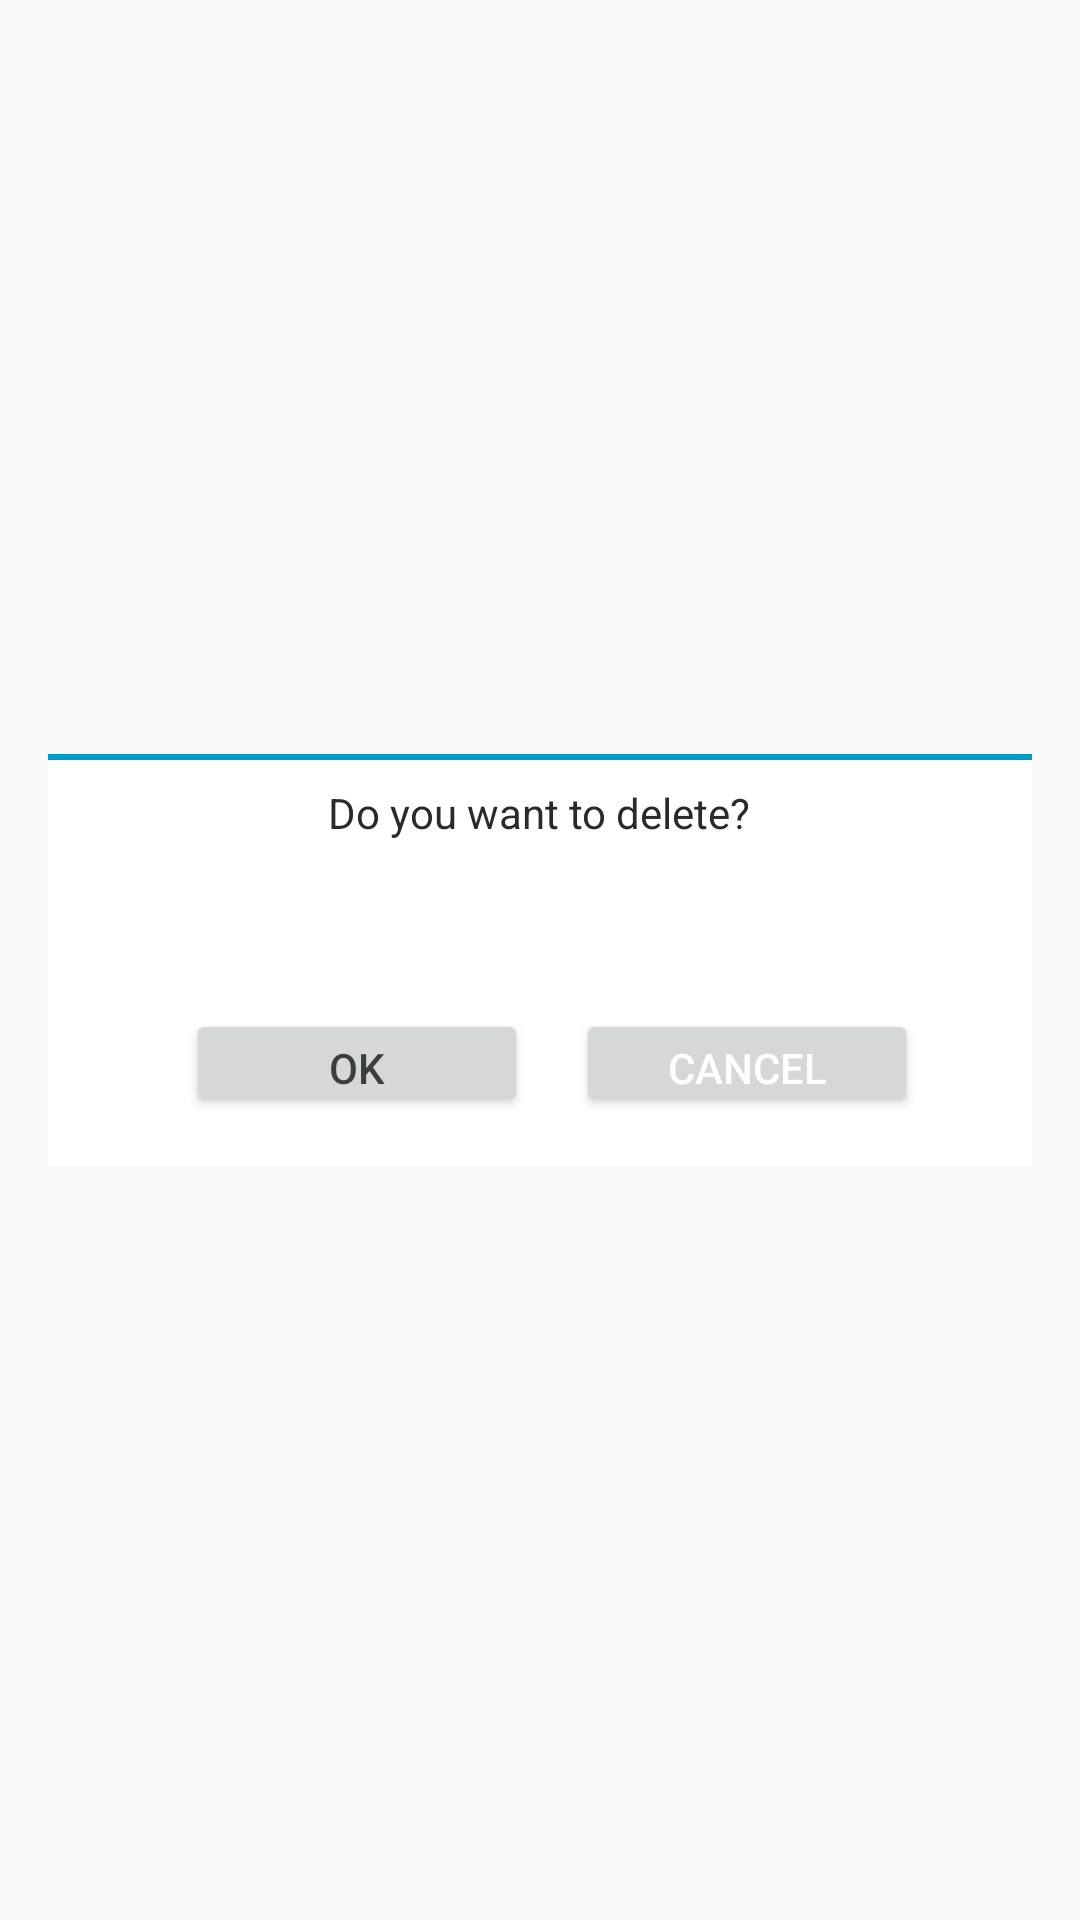

Write the Android layout XML for this screen, with the resource values it uses.
<!-- AndroidManifest.xml: application theme AppTheme -->
<!-- res/layout/dialog_error.xml -->
<?xml version="1.0" encoding="utf-8"?>
<RelativeLayout xmlns:android="http://schemas.android.com/apk/res/android"
    android:layout_width="match_parent"
    android:layout_height="match_parent"
    android:orientation="vertical"
    android:paddingLeft="16dp"
    android:paddingRight="16dp">

    <LinearLayout
        android:layout_width="match_parent"
        android:layout_height="wrap_content"
        android:layout_centerVertical="true"
        android:background="@color/main_bg"
        android:orientation="vertical">

        <LinearLayout
            android:layout_width="match_parent"
            android:layout_height="wrap_content"
            android:background="@color/main_bg"
            android:orientation="vertical"
            android:paddingBottom="16dp">


            <View
                android:id="@+id/img_dialog_coin"
                android:layout_width="match_parent"
                android:layout_height="2dp"
                android:layout_gravity="center_horizontal"
                android:background="@color/main_blue" />


            <TextView
                android:id="@+id/tv_dialog_error_message"
                android:layout_width="wrap_content"
                android:layout_height="wrap_content"
                android:layout_gravity="center_horizontal"
                android:layout_margin="8dp"
                android:text="Do you want to delete?"
                android:textColor="@color/main_text_color_2" />

        </LinearLayout>

        <LinearLayout
            android:layout_width="match_parent"
            android:layout_height="wrap_content"
            android:gravity="center"
            android:orientation="vertical"
            android:paddingTop="32dp">

            <LinearLayout
                android:layout_width="wrap_content"
                android:layout_height="wrap_content"
                android:layout_gravity="center">

                <Button
                    android:id="@+id/btn_ok"
                    android:layout_width="114dp"
                    android:layout_height="36dp"
                    android:layout_gravity="left"
                    android:layout_margin="8dp"
                    android:text="OK" />

                <Button
                    android:id="@+id/btn_cancel"
                    android:layout_width="114dp"
                    android:layout_height="36dp"
                    android:layout_gravity="right"
                    android:layout_marginLeft="8dp"
                    android:text="CANCEL"
                    android:textAllCaps="true"
                    android:textColor="@color/white" />
            </LinearLayout>
        </LinearLayout>
    </LinearLayout>


</RelativeLayout>
<!-- resources referenced by this layout -->
<resources>
  <color name="main_bg">#ffffff</color>
  <color name="main_blue">#0099cc</color>
  <color name="main_text_color_2">#2a2b27</color>
  <color name="white">#ffffff</color>
  <style name="AppTheme" parent="Theme.AppCompat.Light.NoActionBar">
          
          <item name="windowNoTitle">true</item>
          <item name="android:homeAsUpIndicator">@drawable/ic_back</item>
          <item name="android:titleTextStyle">@style/MyTheme.ActionBar.TitleTextStyle</item>
          <item name="android:actionMenuTextColor">@color/colorPrimary</item>
          <item name="android:textColorSecondary">@color/colorPrimary</item>
          <item name="android:textColorPrimary">@color/colorPrimary</item>
          <item name="android:textAllCaps">false</item>
          <item name="android:textColor">@color/main_black</item>
          <item name="colorPrimary">@color/colorPrimary</item>
          <item name="colorPrimaryDark">@color/colorPrimaryDark</item>
          <item name="colorAccent">@color/colorAccent</item>
          <item name="actionMenuTextColor">@color/colorPrimary</item>
          <item name="drawerArrowStyle">@style/DrawerArrowStyle</item>
          <item name="android:listPreferredItemHeightSmall">10dp</item>
          <item name="android:listPreferredItemPaddingLeft">5dp</item>
          <item name="android:listPreferredItemPaddingRight">5dp</item>
      </style>
  <!-- drawable ic_back: png bitmap (drawable, 1662 bytes) -->
  <style name="MyTheme.ActionBar.TitleTextStyle" parent="@android:style/TextAppearance.Holo.Widget.ActionBar.Title">
          <item name="android:textColor">@color/red</item>
      </style>
  <color name="colorPrimary">#74ad14</color>
  <color name="main_black">#393f42</color>
  <color name="colorPrimaryDark">#639310</color>
  <color name="colorAccent">#639310</color>
  <style name="DrawerArrowStyle" parent="Widget.AppCompat.DrawerArrowToggle">
          <item name="spinBars">true</item>
          <item name="color">@color/white</item>
      </style>
  <color name="red">#FF0000</color>
</resources>
